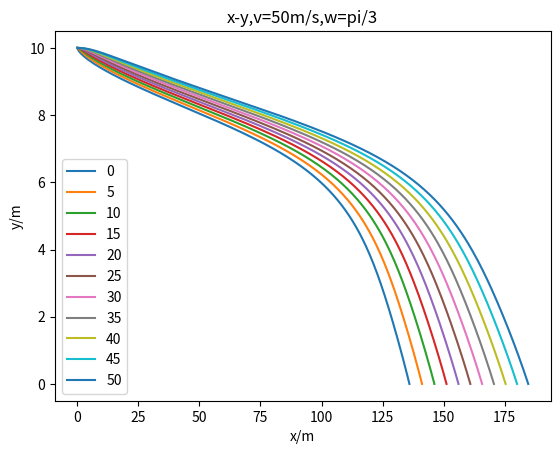

This chart was generated by the following Python code:
import matplotlib.pyplot as plt
import math
g=9.8
def Trajectory(v,w,theta):
    velocity_x=[v]
    velocity_y=[0]
    velocity_z=[0]
    dt=0.01
    x=[0]
    y=[10]
    z=[0]   
    i=0
    y_dt=1
    while  y_dt>0  :
        theta=theta+w*dt
        F_lateral=0.5*g*(math.sin(4*theta)-0.25*math.sin(8*theta)+0.08*math.sin(12*theta)-0.025*math.sin(16*theta))
        vxi=velocity_x[i]
        vyi=velocity_y[i]
        vzi=velocity_z[i] 
        v=math.sqrt(vxi**2+vyi**2+vzi**2)
        B=0.0039+0.0058/(1+math.exp((v-35)/5))
        vx_dt=vxi-B*v*vxi*dt+F_lateral*math.sin(theta)
        vy_dt=vyi-B*v*vyi*dt-g*dt
        vz_dt=vzi-B*v*vzi*dt+F_lateral*math.cos(theta)-4.1*10**(-4)*vxi*w
        x_dt=x[i]+vxi*dt
        y_dt=y[i]+vyi*dt
        z_dt=z[i]+vzi*dt
        if y_dt<0:
            r=-y[-1]/y_dt
            x_dt=(x[-1]+r*x_dt)/(r+1)
            y_dt=0
        range=x_dt
        x.append(x_dt)
        y.append(y_dt)
        z.append(z_dt)
        velocity_x.append(vx_dt)
        velocity_y.append(vy_dt)
        velocity_z.append(vz_dt)
        i=i+1
    return x,y,z,range





plt.xlabel('x/m')
plt.ylabel('y/m')
for i in range(11):
    t=Trajectory(5*i,math.pi/3,math.pi/2)
    plt.plot(t[0],t[1],label=5*i)
#plt.xlim(0,180)
plt.title('x-y,v=50m/s,w=pi/3')
plt.legend()
plt.show()